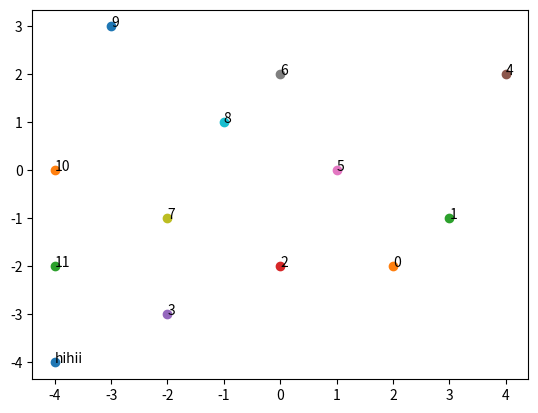

Write the Python code that produced this figure.
import math
import matplotlib.pyplot as plt


def grahamScan(l1):

    def ccw(i, j, k):
        area2 = (j[0] - i[0]) * (k[1] - i[1]) - (j[1] - i[1]) * (k[0] - i[0])
        if area2 > 0: return True
        else: return False

    min_ind=-1
    min_v=10000000
    for ind,i in enumerate(l1):
        if i[1]<min_v:
            min_v=i[1]
            min_ind=ind
    first_v=l1.pop(min_ind)
    l1=sorted(l1,key=lambda x: math.atan2(x[1]-first_v[1], x[0] - first_v[0]))
    print(l1)
    ans=[first_v,l1[0]]
    for i in range(1,len(l1)):
        while not ccw(ans[len(ans)-2],ans[len(ans)-1],l1[i]):
            ans.pop()
        ans.append(l1[i])
    while not ccw(ans[len(ans)-2],ans[len(ans)-1],first_v):
        ans.pop()

    print(ans)
    plt.scatter(first_v[0], first_v[1])
    plt.annotate(str("hihii"), (first_v[0], first_v[1]))
    for ind,i in enumerate(l1):
        plt.scatter(i[0],i[1])
        plt.annotate(str(ind), (i[0], i[1]))
    plt.show()

grahamScan([(4,2),(3,-1),(2,-2),(1,0),(0,2),(0,-2),(-1,1),(-2,-1),(-2,-3),(-3,3),(-4,0),(-4,-2),(-4,-4)])